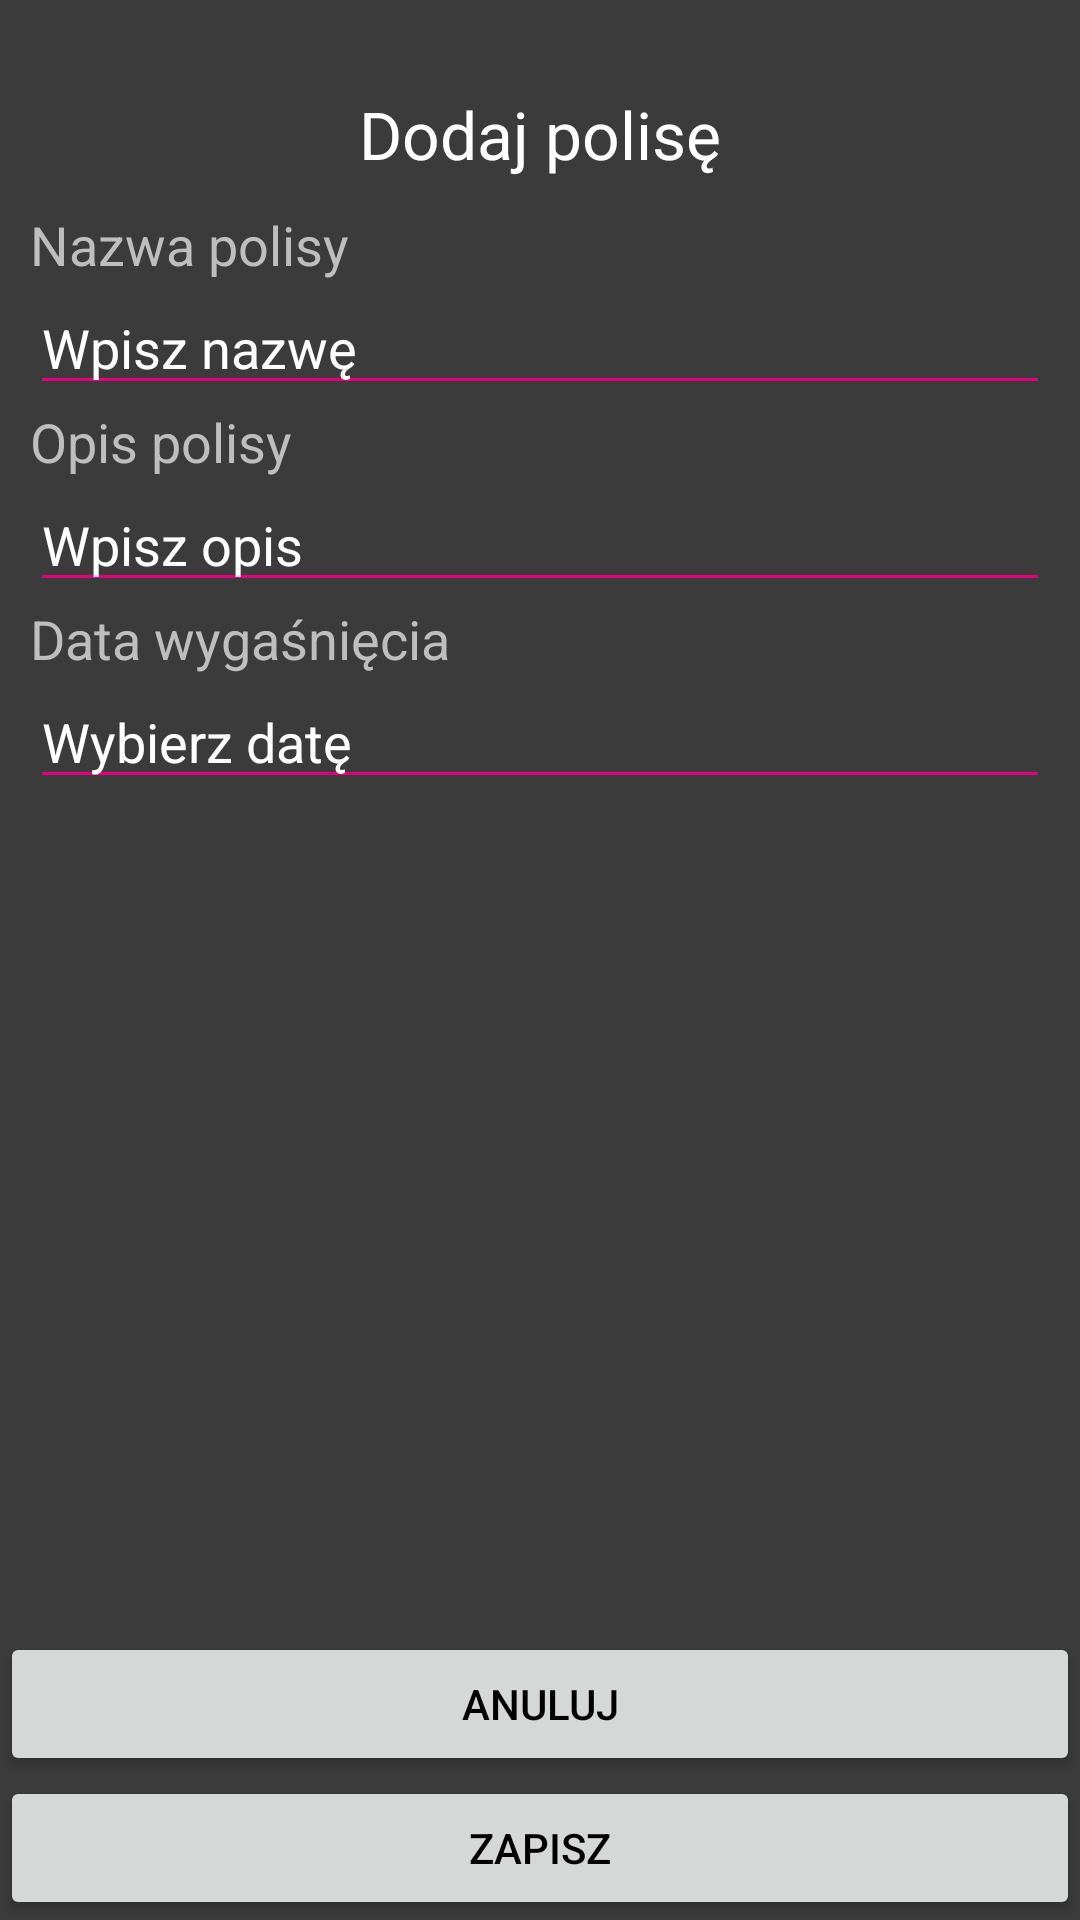

Layout XML and referenced resources for this Android screen:
<!-- AndroidManifest.xml: application theme AppTheme -->
<!-- res/layout/add_policy_layout.xml -->
<?xml version="1.0" encoding="utf-8"?>
<RelativeLayout xmlns:android="http://schemas.android.com/apk/res/android"
    android:layout_width="match_parent" android:layout_height="match_parent"
    android:background="#ff3b3b3b">

    <LinearLayout
        android:orientation="vertical"
        android:layout_width="fill_parent"
        android:layout_height="fill_parent"
        android:layout_above="@+id/cancel"
        android:paddingTop="20dp"
        android:paddingLeft="10dp"
        android:paddingRight="10dp">

        <TextView
            android:layout_width="wrap_content"
            android:layout_height="wrap_content"
            android:textAppearance="?android:attr/textAppearanceLarge"
            android:text="Dodaj polisę"
            android:id="@+id/textView"
            android:textColor="@android:color/primary_text_dark"
            android:layout_gravity="center_horizontal"
            android:padding="10dp" />

        <TextView
            android:layout_width="wrap_content"
            android:layout_height="wrap_content"
            android:textAppearance="?android:attr/textAppearanceMedium"
            android:text="Nazwa polisy"
            android:id="@+id/textView29"
            android:textColor="@android:color/secondary_text_dark" />

        <EditText
            android:layout_width="match_parent"
            android:layout_height="wrap_content"
            android:inputType="date"
            android:ems="10"
            android:id="@+id/title"
            android:textColor="@android:color/white"
            android:text="Wpisz nazwę" />

        <TextView
            android:layout_width="wrap_content"
            android:layout_height="wrap_content"
            android:textAppearance="?android:attr/textAppearanceMedium"
            android:text="Opis polisy"
            android:id="@+id/textView30"
            android:textColor="@android:color/secondary_text_dark" />

        <EditText
            android:layout_width="match_parent"
            android:layout_height="wrap_content"
            android:inputType="date"
            android:ems="10"
            android:id="@+id/desc"
            android:textColor="@android:color/white"
            android:text="Wpisz opis" />

        <TextView
            android:layout_width="wrap_content"
            android:layout_height="wrap_content"
            android:textAppearance="?android:attr/textAppearanceMedium"
            android:text="Data wygaśnięcia"
            android:id="@+id/textView31"
            android:textColor="@android:color/secondary_text_dark" />

        <EditText
            android:layout_width="match_parent"
            android:layout_height="wrap_content"
            android:inputType="date"
            android:ems="10"
            android:id="@+id/policyDate"
            android:textColor="@android:color/white"
            android:text="Wybierz datę"
            android:focusableInTouchMode="true" />

    </LinearLayout>

    <Button
        android:layout_width="fill_parent"
        android:layout_height="wrap_content"
        android:text="Zapisz"
        android:id="@+id/save"
        android:layout_alignParentBottom="true"
        android:layout_centerHorizontal="true" />

    <Button
        android:layout_width="fill_parent"
        android:layout_height="wrap_content"
        android:text="Anuluj"
        android:id="@+id/cancel"
        android:layout_above="@+id/save"
        android:layout_centerHorizontal="true" />

</RelativeLayout>
<!-- resources referenced by this layout -->
<resources>
  <style name="AppTheme" parent="Theme.AppCompat.Light.DarkActionBar">
  
          <item name="android:textColor">#000000</item>
          <item name="colorControlNormal">#E6007E</item>
          <item name="colorControlActivated">#E6007E</item>
          <item name="colorControlHighlight">#E6007E</item>
      </style>
</resources>
